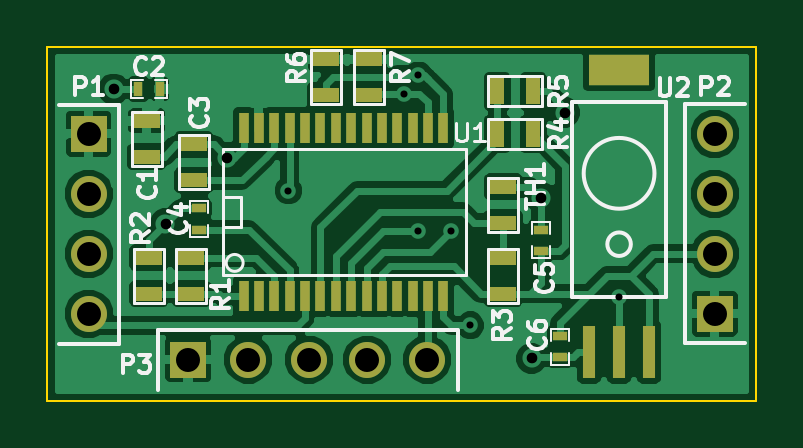
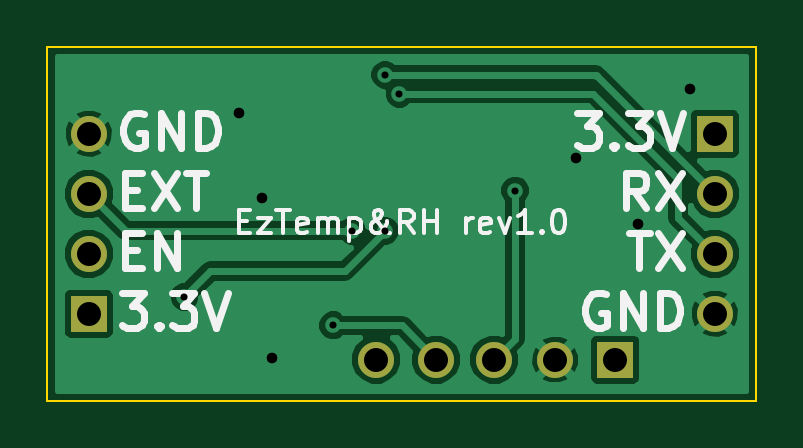
Circuit board: 8 layer files. Board 30.0 x 15.0 mm.
- bottom_copper: EzTempRH-for-Raspberry-Pi-B_Cu.gbl (16396 bytes)
- bottom_mask: EzTempRH-for-Raspberry-Pi-B_Mask.gbs (537 bytes)
- bottom_silk: EzTempRH-for-Raspberry-Pi-B_SilkS.gbo (5995 bytes)
- outline: EzTempRH-for-Raspberry-Pi-Edge_Cuts.gbr (379 bytes)
- top_copper: EzTempRH-for-Raspberry-Pi-F_Cu.gtl (40749 bytes)
- top_mask: EzTempRH-for-Raspberry-Pi-F_Mask.gts (1728 bytes)
- top_silk: EzTempRH-for-Raspberry-Pi-F_SilkS.gto (10519 bytes)
- drill: EzTempRH-for-Raspberry-Pi.drl (377 bytes)

=== bottom_copper: EzTempRH-for-Raspberry-Pi-B_Cu.gbl (16396 bytes, source omitted) ===
=== bottom_mask: EzTempRH-for-Raspberry-Pi-B_Mask.gbs ===
G04 (created by PCBNEW (2013-07-07 BZR 4022)-stable) date 29/10/2014 14:18:25*
%MOIN*%
G04 Gerber Fmt 3.4, Leading zero omitted, Abs format*
%FSLAX34Y34*%
G01*
G70*
G90*
G04 APERTURE LIST*
%ADD10C,0.00590551*%
%ADD11R,0.06X0.06*%
%ADD12C,0.06*%
G04 APERTURE END LIST*
G54D10*
G54D11*
X11122Y-4452D03*
G54D12*
X11122Y-3452D03*
X11122Y-2452D03*
X11122Y-1452D03*
G54D11*
X688Y-1452D03*
G54D12*
X688Y-2452D03*
X688Y-3452D03*
X688Y-4452D03*
G54D11*
X2346Y-5216D03*
G54D12*
X3346Y-5216D03*
X4362Y-5216D03*
X5330Y-5216D03*
X6330Y-5216D03*
M02*

=== bottom_silk: EzTempRH-for-Raspberry-Pi-B_SilkS.gbo (5995 bytes, source omitted) ===
=== outline: EzTempRH-for-Raspberry-Pi-Edge_Cuts.gbr ===
G04 (created by PCBNEW (2013-07-07 BZR 4022)-stable) date 29/10/2014 14:18:25*
%MOIN*%
G04 Gerber Fmt 3.4, Leading zero omitted, Abs format*
%FSLAX34Y34*%
G01*
G70*
G90*
G04 APERTURE LIST*
%ADD10C,0.00590551*%
%ADD11C,0.00393701*%
G04 APERTURE END LIST*
G54D10*
G54D11*
X11811Y0D02*
X0Y0D01*
X11811Y-5905D02*
X11811Y0D01*
X0Y-5905D02*
X11811Y-5905D01*
X0Y0D02*
X0Y-5905D01*
M02*

=== top_copper: EzTempRH-for-Raspberry-Pi-F_Cu.gtl (40749 bytes, source omitted) ===
=== top_mask: EzTempRH-for-Raspberry-Pi-F_Mask.gts ===
G04 (created by PCBNEW (2013-07-07 BZR 4022)-stable) date 29/10/2014 14:18:25*
%MOIN*%
G04 Gerber Fmt 3.4, Leading zero omitted, Abs format*
%FSLAX34Y34*%
G01*
G70*
G90*
G04 APERTURE LIST*
%ADD10C,0.00590551*%
%ADD11R,0.06X0.06*%
%ADD12C,0.06*%
%ADD13R,0.045X0.025*%
%ADD14R,0.025X0.045*%
%ADD15R,0.0236X0.0157*%
%ADD16R,0.0157X0.0236*%
%ADD17R,0.016X0.05*%
%ADD18R,0.1X0.0507874*%
%ADD19R,0.0200787X0.0866142*%
G04 APERTURE END LIST*
G54D10*
G54D11*
X11122Y-4452D03*
G54D12*
X11122Y-3452D03*
X11122Y-2452D03*
X11122Y-1452D03*
G54D11*
X688Y-1452D03*
G54D12*
X688Y-2452D03*
X688Y-3452D03*
X688Y-4452D03*
G54D13*
X1653Y-1235D03*
X1653Y-1835D03*
G54D14*
X7495Y-748D03*
X8095Y-748D03*
X8095Y-1456D03*
X7495Y-1456D03*
G54D13*
X1692Y-4118D03*
X1692Y-3518D03*
X2401Y-3518D03*
X2401Y-4118D03*
X7598Y-2937D03*
X7598Y-2337D03*
X7598Y-4118D03*
X7598Y-3518D03*
X2440Y-2229D03*
X2440Y-1629D03*
G54D15*
X8228Y-3405D03*
X8228Y-3051D03*
X8543Y-4823D03*
X8543Y-5177D03*
X2519Y-3051D03*
X2519Y-2697D03*
G54D16*
X1869Y-708D03*
X1515Y-708D03*
G54D17*
X3271Y-4155D03*
X3521Y-4155D03*
X3781Y-4155D03*
X4041Y-4155D03*
X4291Y-4155D03*
X4551Y-4155D03*
X4811Y-4155D03*
X5061Y-4155D03*
X5321Y-4155D03*
X5571Y-4155D03*
X5831Y-4155D03*
X6091Y-4155D03*
X6341Y-4155D03*
X6601Y-4155D03*
X6601Y-1355D03*
X6341Y-1355D03*
X6101Y-1355D03*
X5831Y-1355D03*
X5571Y-1355D03*
X5321Y-1355D03*
X5061Y-1355D03*
X4811Y-1355D03*
X4551Y-1355D03*
X4291Y-1355D03*
X4041Y-1355D03*
X3781Y-1355D03*
X3521Y-1355D03*
X3271Y-1355D03*
G54D11*
X2346Y-5216D03*
G54D12*
X3346Y-5216D03*
X4362Y-5216D03*
X5330Y-5216D03*
X6330Y-5216D03*
G54D18*
X9527Y-393D03*
G54D19*
X9027Y-5088D03*
X9527Y-5088D03*
X10027Y-5088D03*
G54D13*
X5354Y-211D03*
X5354Y-811D03*
X4645Y-211D03*
X4645Y-811D03*
M02*

=== top_silk: EzTempRH-for-Raspberry-Pi-F_SilkS.gto (10519 bytes, source omitted) ===
=== drill: EzTempRH-for-Raspberry-Pi.drl ===
M48
METRIC,TZ
T1C0.300
T2C0.450
T3C1.016
%
G90
G05
T1
X10.2Y-6.1
X15.1Y-2.
X15.7Y-1.2
X15.7Y-7.8
X17.1Y-7.8
X17.9Y-11.8
X24.2Y-10.6
T2
X2.8Y-1.8
X5.Y-7.5
X7.6Y-4.7
X20.5Y-13.2
X20.9Y-6.4
X21.9Y-2.8
T3
X1.75Y-3.69
X1.75Y-6.23
X1.75Y-8.77
X1.75Y-11.31
X5.96Y-13.25
X8.5Y-13.25
X11.08Y-13.25
X13.54Y-13.25
X16.08Y-13.25
X28.25Y-3.69
X28.25Y-6.23
X28.25Y-8.77
X28.25Y-11.31
T0
M30

